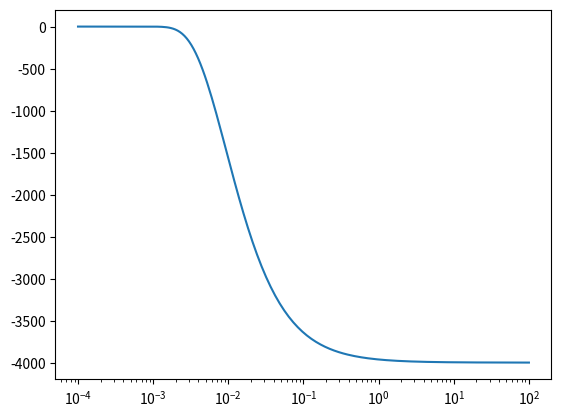

Write Python code to recreate this figure. (Note: this script raises an exception after producing the figure.)
#The Hubble Constant
from __future__ import division
import numpy as np
import scipy
import matplotlib.pyplot as plt
from sympy.solvers import solve
from sympy import Symbol
from scipy.integrate import odeint


M_pl = 2.435e18 #GeV/c^2


class Freezeout(object):
    def __init__(self,  mass = 1):
        self.mass = mass
        self.Tlist = np.logspace(4, -2, 200)

    def H(self, T, g_star = None):
        if g_star is None:
            g_star = self.g_star(T)
        return np.pi/3 * (g_star/10)**(0.5) * T**2/M_pl

    def g_star_int(self, T):
        '''Takes temperature in GeV, returns g_eff, numbers found from https://arxiv.org/pdf/1609.04979.pdf'''
        if T > 170:
            return 106.25
        if T <= 170 and T > 125: #annihilation of  t, tbar
            return 96.25
        if T <= 125  and T > 91: #annihilation of H0
            return 95.25
        if T <= 91  and T > 80: #annihilation of Z0
            return 92.25
        if T <= 80  and T > 4: #annihilation of W+,W-
            return 86.25
        if T <= 4 and T > 1.8: #annihilation of tau+, tau -
            return 75.75
        if T <= 1.8 and T > 1.2: #annihilation of b bbar
            return 72.25
        if T <= 1.2 and T > 0.2: #annihilation of c, cbar
            return 61.75
        if T <= 0.2 and T > 0.139: #QCD transition
            return 17.25
        if T <= 0.139 and T > 0.131: #annihilation of pi+, pi-
            return 15.25
        if T <= 0.131 and T > 0.106: #annihilation of pi0
            return 14.25
        if T <= 0.106 and T > 0.0008: #annihilation of mu+, mu-
            return 10.75
        if T <= 0.0008 and T > 0.0005: #neutrino decoupling
            return 6.863
        if T <= 0.0005:
            return 3.363

    def g_star(self, Tlist):
        '''Takes temperature in GeV, returns g_eff, numbers found from https://arxiv.org/pdf/1609.04979.pdf'''
        gs = []
        for T in Tlist:
            if T > 170:
                gs.append(106.25)
            if T <= 170 and T > 125: #annihilation of  t, tbar
                gs.append(96.25)
            if T <= 125  and T > 91: #annihilation of H0
                gs.append(95.25)
            if T <= 91  and T > 80: #annihilation of Z0
                gs.append(92.25)
            if T <= 80  and T > 4: #annihilation of W+,W-
                gs.append(86.25)
            if T <= 4 and T > 1.8: #annihilation of tau+, tau -
                gs.append(75.75)
            if T <= 1.8 and T > 1.2: #annihilation of b bbar
                gs.append(72.25)
            if T <= 1.2 and T > 0.2: #annihilation of c, cbar
                gs.append(61.75)
            if T <= 0.2 and T > 0.139: #QCD transition
                gs.append(17.25)
            if T <= 0.139 and T > 0.131: #annihilation of pi+, pi-
                gs.append(15.25)
            if T <= 0.131 and T > 0.106: #annihilation of pi0
                gs.append(14.25)
            if T <= 0.106 and T > 0.0008: #annihilation of mu+, mu-
                gs.append(10.75)
            if T <= 0.0008 and T > 0.0005: #neutrino decoupling
                gs.append(6.863)
            if T <= 0.0005:
                gs.append(3.363)
        return gs

    def g_starDM(self, mass, dof, Tlist):
        '''takes a descending Tlist and returns geff including extra dof'''
        geff = []
        l = 0
        for T in self.Tlist:
            if T > mass:
                l +=1
        for n in range(0, l):
            geff = self.g_star(T[n]) + dof
        for m in range(l, len(T)):
            geff = self.g_star(T[n])
        return geff

    def number_density(self, T, limit = 'rel', g_star = None):
        if g_star is None:
            g_star = self.g_star(T)
        '''Number density at equilibrium'''
        # non-relativistic m_i >> T
        if limit != 'rel':
            return g_star * (self.mass * T / (2*np.pi))**(3/2) * np.exp(-self.mass/T)
        # relativistic m_i << T
        if limit == 'rel':
            return (g_star * (T)**3)/np.pi**2

    def dYdx(self, Y, x, sigv):
        '''The differential equation for dY/dx, Y = nx/T^3, x = m/T'''
        return ((self.mass)**3 * sigv / self.H(self.mass, g_star = self.g_star_int(self.mass)) / x**2) * (Y - self.number_density(self.mass/x, g_star = self.g_star_int(self.mass/x)) / (self.mass/x)**3)

    def getY(self, xlist = None):
        '''Solves dYdx'''
        if xlist is None:
            xlist = self.mass / self.Tlist
        T0 = 10000
        Y0 = self.number_density(T0, g_star = self.g_star_int(T0)) / T0**3
        Y = odeint(self.dYdx, Y0, xlist, args = (1e-20,))[:,0]
        return lambda x: np.interp(x, xlist, Y)

    def xfreeze(self, sigv):
        Yinf = 1 #Y at very late times,
        return ((self.mass)**3 * sigv / H(self.mass)) * Yinf

    def TfreezeNonrel(self, sigv):
        #T = Symbol('T')
        #return solve(self.H(T, 106.25) == self.number_density(T, g_star = 106.25) * sigv, T)
        solve = False
        T0 = 200
        while solve == False:
            T = np.pi**3 / 3 * np.sqrt(1/10*g_star_int(T0)) * 1/sigv * 1/Mpl
            if T < T0:
                T0 = T
            else: solve = True
        return T

    def TfreezeNonrel(self, sigv):
        T0 = 200

        solve = False
        T0 = 200
        while solve == False:
            T = Symbol('T')
            Temp = solve(T*np.exp(-2*self.mass/T) == (self.mass*90*g_star_int(T0)*M_pl**2) / (2*np.pi**5), T)
            if Temp < T0:
                T0 = Temp
            else: solve = True
        return Temp


F1 = Freezeout(mass = 1)
plt.semilogx(F1.mass/F1.Tlist, F1.getY()(F1.mass/F1.Tlist), label = 'm = 1')
F2 = Freezeout(mass = 10)
print(F2.TfreezeNonrel(1e-30))
plt.semilogx(F2.mass/F2.Tlist, F2.getY()(F2.mass/F2.Tlist), label = 'm = 10')
plt.xlabel("$x = m/T$/ GeV")
plt.ylabel("$Y = n_x / T^3$")
plt.legend()
plt.show()
